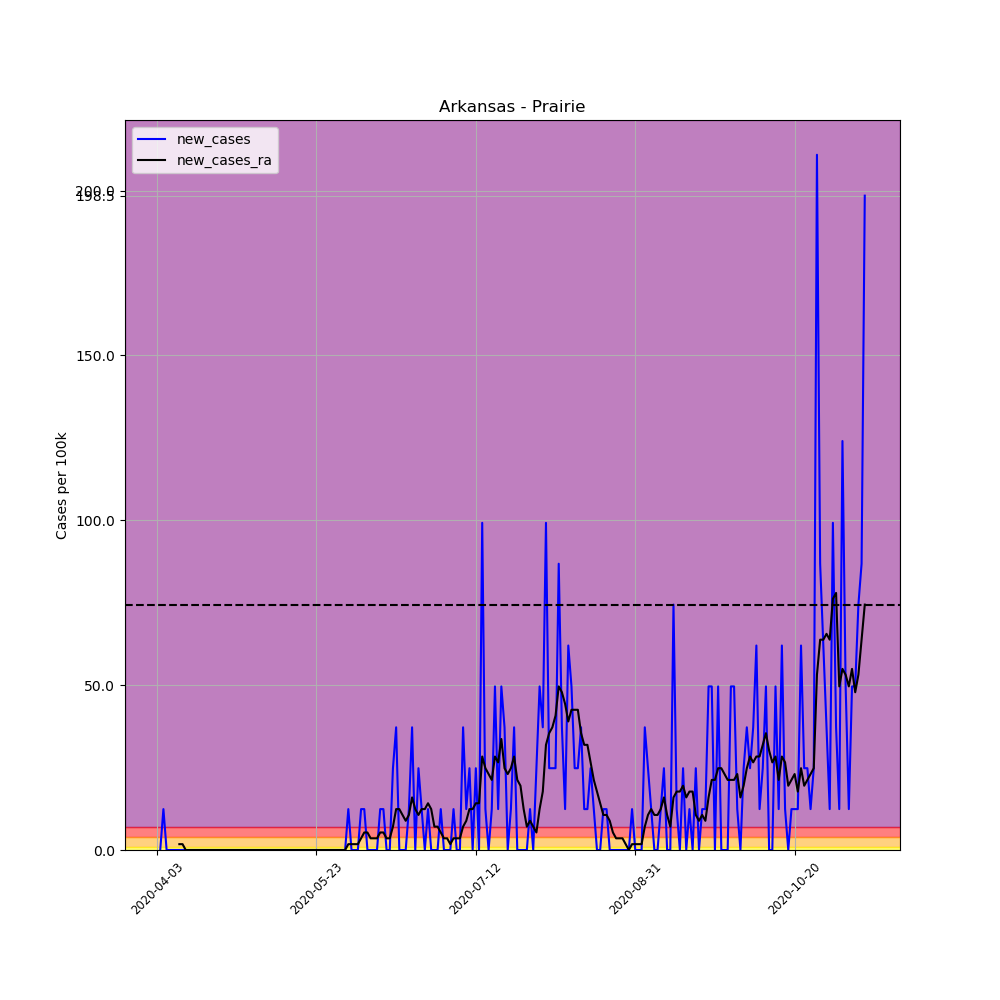

Values plotted in this chart, from the file beside it:
, date, county, state, fips, cases, deaths, COUNTY, STNAME, CTYNAME, POPESTIMATE2019, per_100k, per_100k_ra, new_cases, new_cases_ra
533038, 2020-04-03, Prairie, Arkansas, 5117, 1, 0, 117, Arkansas, Prairie, 8062, 12.4, , , 
533039, 2020-04-04, Prairie, Arkansas, 5117, 1, 0, 117, Arkansas, Prairie, 8062, 12.4, , 0.0, 
533040, 2020-04-05, Prairie, Arkansas, 5117, 2, 0, 117, Arkansas, Prairie, 8062, 24.81, , 12.4, 
533041, 2020-04-06, Prairie, Arkansas, 5117, 2, 0, 117, Arkansas, Prairie, 8062, 24.81, , 0.0, 
533042, 2020-04-07, Prairie, Arkansas, 5117, 2, 0, 117, Arkansas, Prairie, 8062, 24.81, , 0.0, 
533043, 2020-04-08, Prairie, Arkansas, 5117, 2, 0, 117, Arkansas, Prairie, 8062, 24.81, , 0.0, 
533044, 2020-04-09, Prairie, Arkansas, 5117, 2, 0, 117, Arkansas, Prairie, 8062, 24.81, 21.26, 0.0, 
533045, 2020-04-10, Prairie, Arkansas, 5117, 2, 0, 117, Arkansas, Prairie, 8062, 24.81, 23.04, 0.0, 1.772
533046, 2020-04-11, Prairie, Arkansas, 5117, 2, 0, 117, Arkansas, Prairie, 8062, 24.81, 24.81, 0.0, 1.772
533047, 2020-04-12, Prairie, Arkansas, 5117, 2, 0, 117, Arkansas, Prairie, 8062, 24.81, 24.81, 0.0, 0.0
533048, 2020-04-13, Prairie, Arkansas, 5117, 2, 0, 117, Arkansas, Prairie, 8062, 24.81, 24.81, 0.0, 0.0
533049, 2020-04-14, Prairie, Arkansas, 5117, 2, 0, 117, Arkansas, Prairie, 8062, 24.81, 24.81, 0.0, 0.0
533050, 2020-04-15, Prairie, Arkansas, 5117, 2, 0, 117, Arkansas, Prairie, 8062, 24.81, 24.81, 0.0, 0.0
533051, 2020-04-16, Prairie, Arkansas, 5117, 2, 0, 117, Arkansas, Prairie, 8062, 24.81, 24.81, 0.0, 0.0
533052, 2020-04-17, Prairie, Arkansas, 5117, 2, 0, 117, Arkansas, Prairie, 8062, 24.81, 24.81, 0.0, 0.0
533053, 2020-04-18, Prairie, Arkansas, 5117, 2, 0, 117, Arkansas, Prairie, 8062, 24.81, 24.81, 0.0, 0.0
533054, 2020-04-19, Prairie, Arkansas, 5117, 2, 0, 117, Arkansas, Prairie, 8062, 24.81, 24.81, 0.0, 0.0
533055, 2020-04-20, Prairie, Arkansas, 5117, 2, 0, 117, Arkansas, Prairie, 8062, 24.81, 24.81, 0.0, 0.0
533056, 2020-04-21, Prairie, Arkansas, 5117, 2, 0, 117, Arkansas, Prairie, 8062, 24.81, 24.81, 0.0, 0.0
533057, 2020-04-22, Prairie, Arkansas, 5117, 2, 0, 117, Arkansas, Prairie, 8062, 24.81, 24.81, 0.0, 0.0
533058, 2020-04-23, Prairie, Arkansas, 5117, 2, 0, 117, Arkansas, Prairie, 8062, 24.81, 24.81, 0.0, 0.0
533059, 2020-04-24, Prairie, Arkansas, 5117, 2, 0, 117, Arkansas, Prairie, 8062, 24.81, 24.81, 0.0, 0.0
533060, 2020-04-25, Prairie, Arkansas, 5117, 2, 0, 117, Arkansas, Prairie, 8062, 24.81, 24.81, 0.0, 0.0
533061, 2020-04-26, Prairie, Arkansas, 5117, 2, 0, 117, Arkansas, Prairie, 8062, 24.81, 24.81, 0.0, 0.0
533062, 2020-04-27, Prairie, Arkansas, 5117, 2, 0, 117, Arkansas, Prairie, 8062, 24.81, 24.81, 0.0, 0.0
533063, 2020-04-28, Prairie, Arkansas, 5117, 2, 0, 117, Arkansas, Prairie, 8062, 24.81, 24.81, 0.0, 0.0
533064, 2020-04-29, Prairie, Arkansas, 5117, 2, 0, 117, Arkansas, Prairie, 8062, 24.81, 24.81, 0.0, 0.0
533065, 2020-04-30, Prairie, Arkansas, 5117, 2, 0, 117, Arkansas, Prairie, 8062, 24.81, 24.81, 0.0, 0.0
533066, 2020-05-01, Prairie, Arkansas, 5117, 2, 0, 117, Arkansas, Prairie, 8062, 24.81, 24.81, 0.0, 0.0
533067, 2020-05-02, Prairie, Arkansas, 5117, 2, 0, 117, Arkansas, Prairie, 8062, 24.81, 24.81, 0.0, 0.0
533068, 2020-05-03, Prairie, Arkansas, 5117, 2, 0, 117, Arkansas, Prairie, 8062, 24.81, 24.81, 0.0, 0.0
533069, 2020-05-04, Prairie, Arkansas, 5117, 2, 0, 117, Arkansas, Prairie, 8062, 24.81, 24.81, 0.0, 0.0
533070, 2020-05-05, Prairie, Arkansas, 5117, 2, 0, 117, Arkansas, Prairie, 8062, 24.81, 24.81, 0.0, 0.0
533071, 2020-05-06, Prairie, Arkansas, 5117, 2, 0, 117, Arkansas, Prairie, 8062, 24.81, 24.81, 0.0, 0.0
533072, 2020-05-07, Prairie, Arkansas, 5117, 2, 0, 117, Arkansas, Prairie, 8062, 24.81, 24.81, 0.0, 0.0
533073, 2020-05-08, Prairie, Arkansas, 5117, 2, 0, 117, Arkansas, Prairie, 8062, 24.81, 24.81, 0.0, 0.0
533074, 2020-05-09, Prairie, Arkansas, 5117, 2, 0, 117, Arkansas, Prairie, 8062, 24.81, 24.81, 0.0, 0.0
533075, 2020-05-10, Prairie, Arkansas, 5117, 2, 0, 117, Arkansas, Prairie, 8062, 24.81, 24.81, 0.0, 0.0
533076, 2020-05-11, Prairie, Arkansas, 5117, 2, 0, 117, Arkansas, Prairie, 8062, 24.81, 24.81, 0.0, 0.0
533077, 2020-05-12, Prairie, Arkansas, 5117, 2, 0, 117, Arkansas, Prairie, 8062, 24.81, 24.81, 0.0, 0.0
533078, 2020-05-13, Prairie, Arkansas, 5117, 2, 0, 117, Arkansas, Prairie, 8062, 24.81, 24.81, 0.0, 0.0
533079, 2020-05-14, Prairie, Arkansas, 5117, 2, 0, 117, Arkansas, Prairie, 8062, 24.81, 24.81, 0.0, 0.0
533080, 2020-05-15, Prairie, Arkansas, 5117, 2, 0, 117, Arkansas, Prairie, 8062, 24.81, 24.81, 0.0, 0.0
533081, 2020-05-16, Prairie, Arkansas, 5117, 2, 0, 117, Arkansas, Prairie, 8062, 24.81, 24.81, 0.0, 0.0
533082, 2020-05-17, Prairie, Arkansas, 5117, 2, 0, 117, Arkansas, Prairie, 8062, 24.81, 24.81, 0.0, 0.0
533083, 2020-05-18, Prairie, Arkansas, 5117, 2, 0, 117, Arkansas, Prairie, 8062, 24.81, 24.81, 0.0, 0.0
533084, 2020-05-19, Prairie, Arkansas, 5117, 2, 0, 117, Arkansas, Prairie, 8062, 24.81, 24.81, 0.0, 0.0
533085, 2020-05-20, Prairie, Arkansas, 5117, 2, 0, 117, Arkansas, Prairie, 8062, 24.81, 24.81, 0.0, 0.0
533086, 2020-05-21, Prairie, Arkansas, 5117, 2, 0, 117, Arkansas, Prairie, 8062, 24.81, 24.81, 0.0, 0.0
533087, 2020-05-22, Prairie, Arkansas, 5117, 2, 0, 117, Arkansas, Prairie, 8062, 24.81, 24.81, 0.0, 0.0
533088, 2020-05-23, Prairie, Arkansas, 5117, 2, 0, 117, Arkansas, Prairie, 8062, 24.81, 24.81, 0.0, 0.0
533089, 2020-05-24, Prairie, Arkansas, 5117, 2, 0, 117, Arkansas, Prairie, 8062, 24.81, 24.81, 0.0, 0.0
533090, 2020-05-25, Prairie, Arkansas, 5117, 2, 0, 117, Arkansas, Prairie, 8062, 24.81, 24.81, 0.0, 0.0
533091, 2020-05-26, Prairie, Arkansas, 5117, 2, 0, 117, Arkansas, Prairie, 8062, 24.81, 24.81, 0.0, 0.0
533092, 2020-05-27, Prairie, Arkansas, 5117, 2, 0, 117, Arkansas, Prairie, 8062, 24.81, 24.81, 0.0, 0.0
533093, 2020-05-28, Prairie, Arkansas, 5117, 2, 0, 117, Arkansas, Prairie, 8062, 24.81, 24.81, 0.0, 0.0
533094, 2020-05-29, Prairie, Arkansas, 5117, 2, 0, 117, Arkansas, Prairie, 8062, 24.81, 24.81, 0.0, 0.0
533095, 2020-05-30, Prairie, Arkansas, 5117, 2, 0, 117, Arkansas, Prairie, 8062, 24.81, 24.81, 0.0, 0.0
533096, 2020-05-31, Prairie, Arkansas, 5117, 2, 0, 117, Arkansas, Prairie, 8062, 24.81, 24.81, 0.0, 0.0
533097, 2020-06-01, Prairie, Arkansas, 5117, 2, 0, 117, Arkansas, Prairie, 8062, 24.81, 24.81, 0.0, 0.0
... 163 more rows
